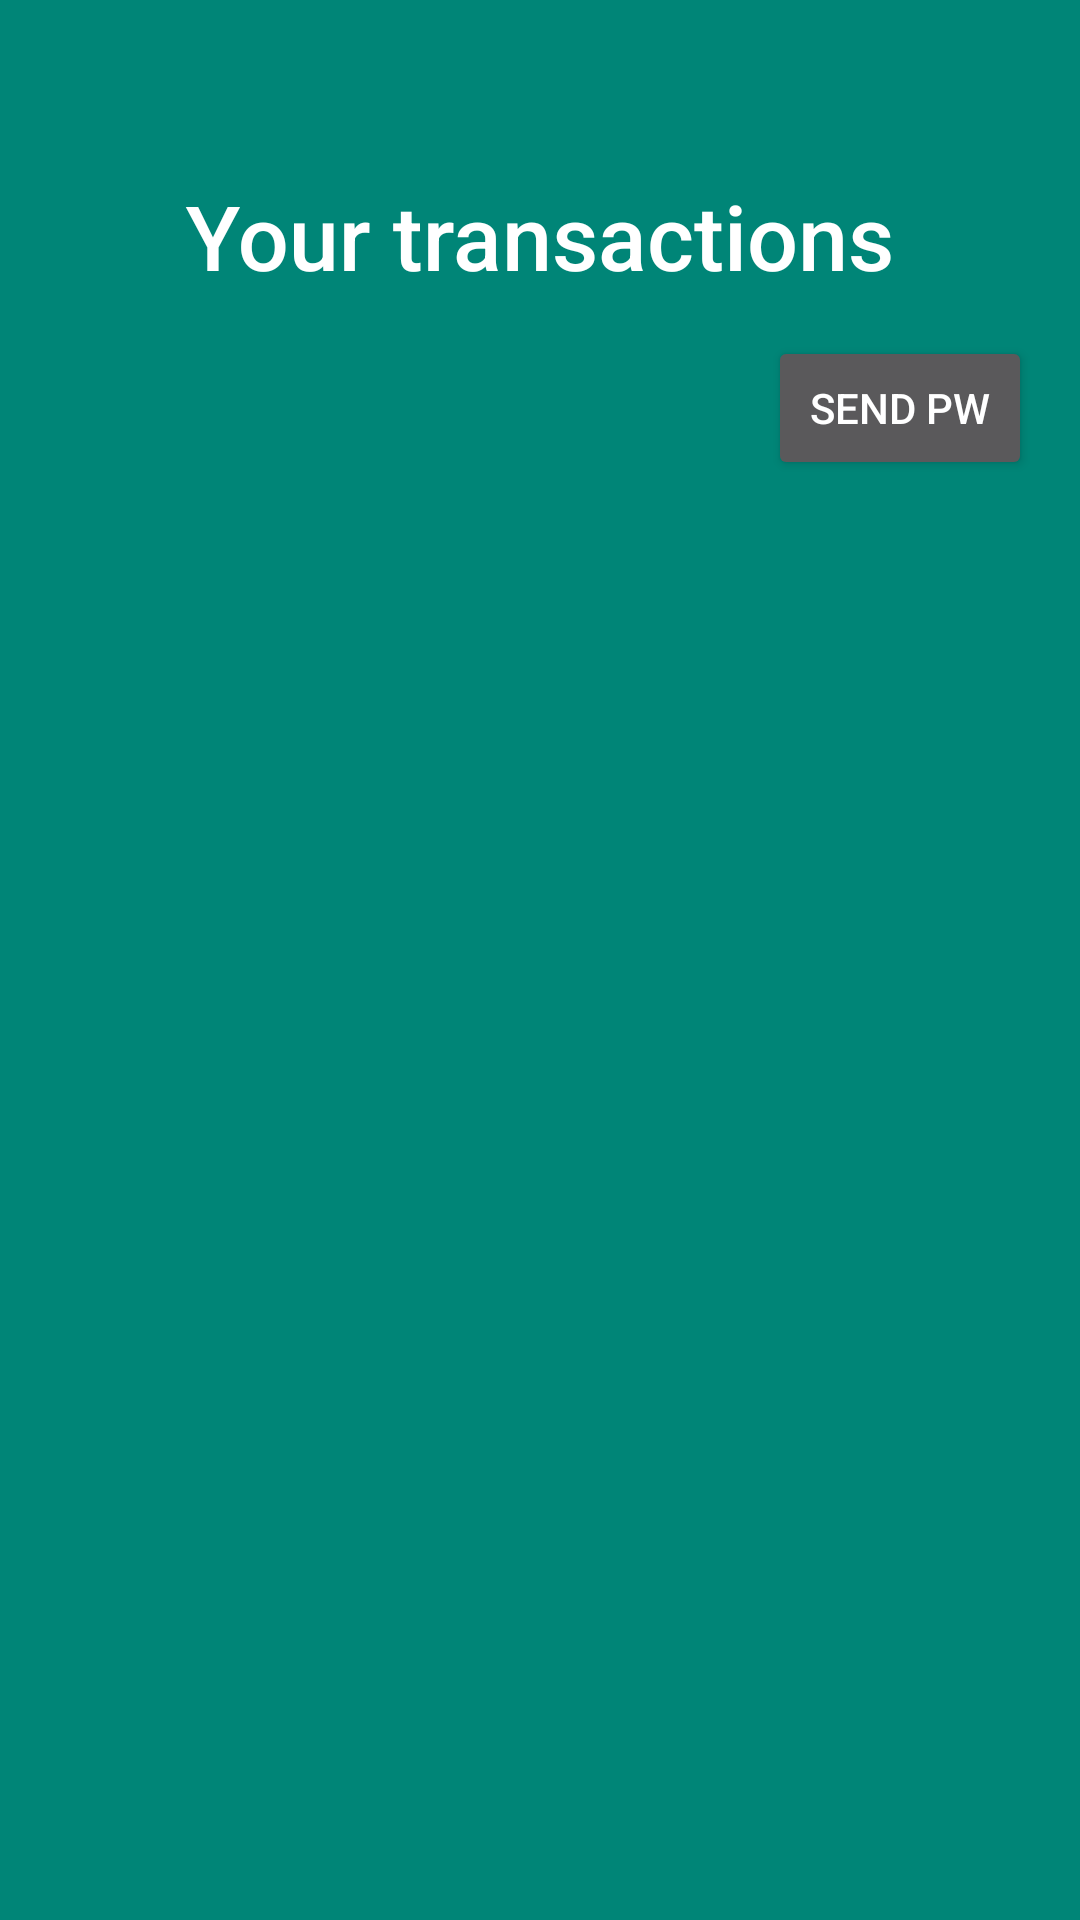

This screen was rendered from an Android layout file. Write that file and the resources it references.
<!-- AndroidManifest.xml: application theme AppTheme -->
<!-- res/layout/layout_toolbar_collapsing.xml -->
<?xml version="1.0" encoding="utf-8"?>
<android.support.design.widget.AppBarLayout
        android:id="@+id/appBarLayout"
        xmlns:android="http://schemas.android.com/apk/res/android"
        xmlns:app="http://schemas.android.com/apk/res-auto"
        android:layout_width="match_parent"
        android:layout_height="wrap_content"
        android:theme="@style/AppTheme.AppBarOverlay">

    <android.support.design.widget.CollapsingToolbarLayout
            android:id="@+id/collapsingToolbarLayout"
            app:expandedTitleGravity="center"
            app:title="@string/recent_transactions"
            android:layout_width="match_parent"
            android:layout_height="160dp"
            app:layout_scrollFlags="scroll|exitUntilCollapsed"
            app:expandedTitleTextAppearance="@style/CollapsingTextAppearance.Inverse"
            app:contentScrim="?colorPrimary">

        <android.support.v7.widget.Toolbar android:id="@+id/toolbar"
                                           app:popupTheme="@style/AppTheme.PopupOverlay"
                                           android:layout_width="match_parent"
                                           android:layout_height="?actionBarSize"
                                           app:layout_collapseMode="pin"
                                           android:background="@color/colorPrimary">

            <include layout="@layout/layout_user_balance"
                     android:layout_gravity="end"
                     android:layout_width="wrap_content"
                     android:layout_height="wrap_content"
                     android:padding="8dp"/>

        </android.support.v7.widget.Toolbar>

        <Button
                android:layout_marginEnd="@dimen/activity_padding"
                android:layout_marginStart="@dimen/activity_padding"
                android:id="@+id/createTransaction"
                android:layout_width="wrap_content"
                android:layout_height="wrap_content"
                android:padding="8dp"
                android:layout_gravity="end|bottom"
                android:text="@string/create_transaction_button"/>

        <include layout="@layout/layout_user_balance"
                 android:layout_marginBottom="8dp"
                 android:layout_gravity="bottom|center"
                 android:id="@+id/toolbarUserInfoCollapsing"
                 android:layout_width="wrap_content"
                 android:layout_height="wrap_content"
                 android:padding="8dp"/>

    </android.support.design.widget.CollapsingToolbarLayout>

</android.support.design.widget.AppBarLayout>
<!-- res/layout/layout_user_balance.xml (included above) -->
<?xml version="1.0" encoding="utf-8"?>
<LinearLayout
        xmlns:android="http://schemas.android.com/apk/res/android" xmlns:tools="http://schemas.android.com/tools"
        android:background="@color/colorPrimary"
        android:id="@+id/toolbarUserInfo"
        android:visibility="gone"
        android:paddingStart="@dimen/activity_padding"
        android:paddingEnd="@dimen/activity_padding"
        android:gravity="center"
        android:orientation="vertical" android:layout_width="match_parent"
        android:layout_height="@dimen/user_balance_layout_height">
    <TextView style="@style/LoggedUserTextViewStyle"
              android:id="@+id/loggedUserName"
              tools:text="@string/user_name_format"/>
    <TextView style="@style/LoggedUserTextViewStyle"
              android:id="@+id/loggedUserBalance"
              tools:text="@string/pw_balance_format"/>
</LinearLayout>
<!-- resources referenced by this layout -->
<resources>
  <color name="colorPrimary">#008577</color>
  <dimen name="activity_padding">16dp</dimen>
  <dimen name="user_balance_layout_height">58dp</dimen>
  <string name="create_transaction_button">Send PW</string>
  <string name="pw_balance_format">Balance: %d %s</string>
  <string name="recent_transactions">Your transactions</string>
  <string name="user_name_format">Name: %s</string>
  <style name="AppTheme.AppBarOverlay" parent="ThemeOverlay.AppCompat.Dark.ActionBar" />
  <style name="AppTheme.PopupOverlay" parent="ThemeOverlay.AppCompat.Light" />
  <style name="CollapsingTextAppearance.Inverse">
          <item name="android:textSize">30sp</item>
      </style>
  <style name="LoggedUserTextViewStyle">
          <item name="android:textStyle">italic</item>
          <item name="android:textSize">16sp</item>
          <item name="android:layout_width">wrap_content</item>
          <item name="android:layout_height">wrap_content</item>
      </style>
  <style name="AppTheme" parent="Theme.AppCompat.NoActionBar">
          
          <item name="colorPrimary">@color/colorPrimary</item>
          <item name="colorPrimaryDark">@color/colorPrimaryDark</item>
          <item name="colorAccent">@color/colorAccent</item>
      </style>
  <color name="colorPrimaryDark">#00574B</color>
  <color name="colorAccent">#D81B60</color>
</resources>
